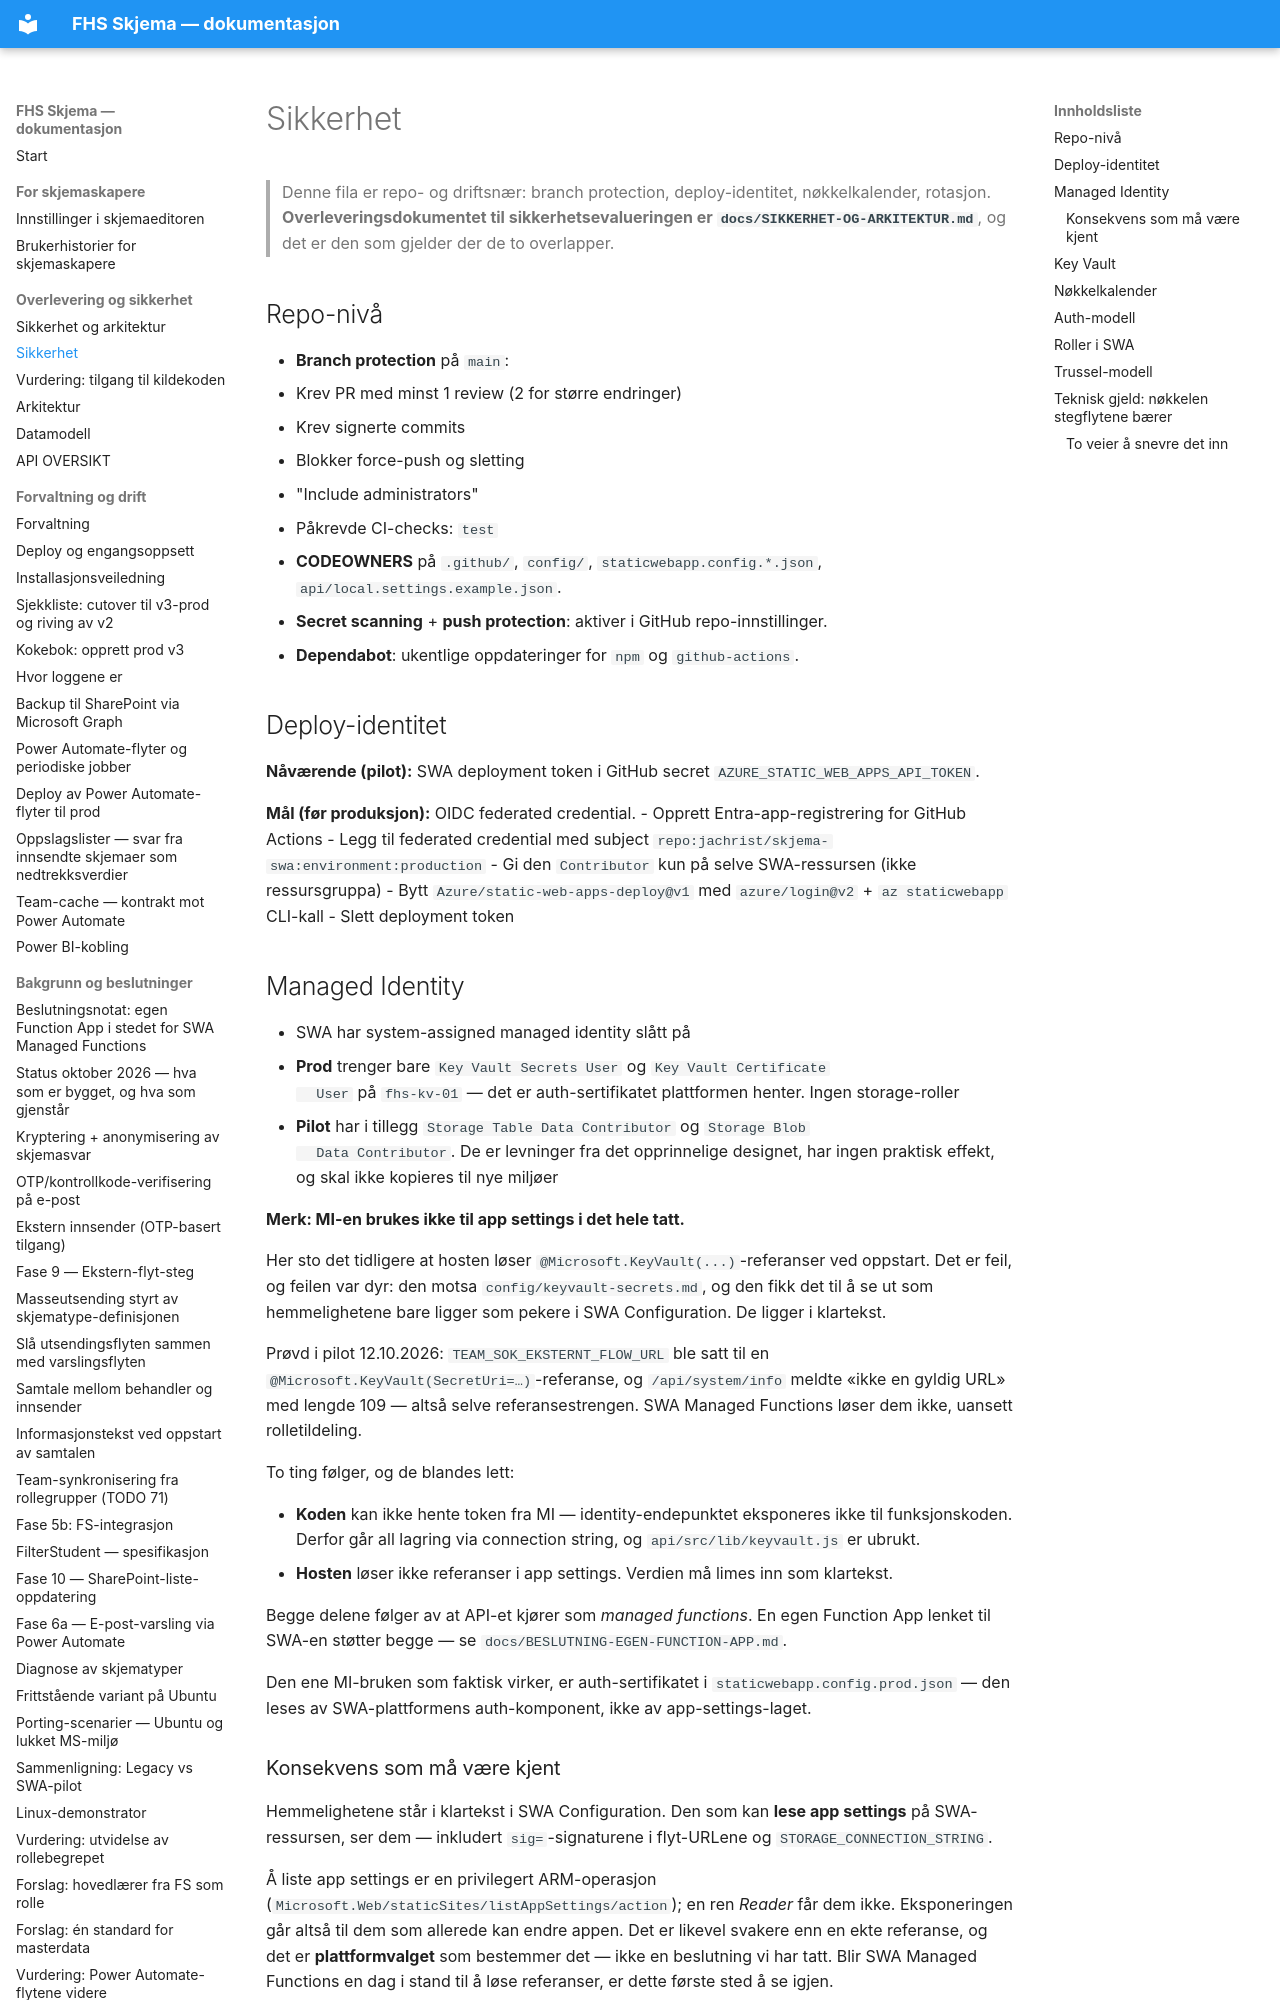

repository: jachrist/skjema-swa · page: SECURITY.html · generator: mkdocs

# Sikkerhet

> Denne fila er repo- og driftsnær: branch protection, deploy-identitet,
> nøkkelkalender, rotasjon. **Overleveringsdokumentet til
> sikkerhetsevalueringen er `docs/SIKKERHET-OG-ARKITEKTUR.md`**, og det er den
> som gjelder der de to overlapper.

## Repo-nivå

- **Branch protection** på `main`:
  - Krev PR med minst 1 review (2 for større endringer)
  - Krev signerte commits
  - Blokker force-push og sletting
  - "Include administrators"
  - Påkrevde CI-checks: `test`
- **CODEOWNERS** på `.github/`, `config/`, `staticwebapp.config.*.json`, `api/local.settings.example.json`.
- **Secret scanning** + **push protection**: aktiver i GitHub repo-innstillinger.
- **Dependabot**: ukentlige oppdateringer for `npm` og `github-actions`.

## Deploy-identitet

**Nåværende (pilot):** SWA deployment token i GitHub secret `AZURE_STATIC_WEB_APPS_API_TOKEN`.

**Mål (før produksjon):** OIDC federated credential.
- Opprett Entra-app-registrering for GitHub Actions
- Legg til federated credential med subject `repo:jachrist/skjema-swa:environment:production`
- Gi den `Contributor` kun på selve SWA-ressursen (ikke ressursgruppa)
- Bytt `Azure/static-web-apps-deploy@v1` med `azure/login@v2` + `az staticwebapp` CLI-kall
- Slett deployment token

## Managed Identity

- SWA har system-assigned managed identity slått på
- **Prod** trenger bare `Key Vault Secrets User` og `Key Vault Certificate
  User` på `fhs-kv-01` — det er auth-sertifikatet plattformen henter. Ingen
  storage-roller
- **Pilot** har i tillegg `Storage Table Data Contributor` og `Storage Blob
  Data Contributor`. De er levninger fra det opprinnelige designet, har ingen
  praktisk effekt, og skal ikke kopieres til nye miljøer

**Merk: MI-en brukes ikke til app settings i det hele tatt.**

Her sto det tidligere at hosten løser `@Microsoft.KeyVault(...)`-referanser ved
oppstart. Det er feil, og feilen var dyr: den motsa
`config/keyvault-secrets.md`, og den fikk det til å se ut som hemmelighetene
bare ligger som pekere i SWA Configuration. De ligger i klartekst.

Prøvd i pilot 12.10.2026: `TEAM_SOK_EKSTERNT_FLOW_URL` ble satt til en
`@Microsoft.KeyVault(SecretUri=…)`-referanse, og `/api/system/info` meldte
«ikke en gyldig URL» med lengde 109 — altså selve referansestrengen. SWA
Managed Functions løser dem ikke, uansett rolletildeling.

To ting følger, og de blandes lett:

- **Koden** kan ikke hente token fra MI — identity-endepunktet eksponeres ikke
  til funksjonskoden. Derfor går all lagring via connection string, og
  `api/src/lib/keyvault.js` er ubrukt.
- **Hosten** løser ikke referanser i app settings. Verdien må limes inn som
  klartekst.

Begge delene følger av at API-et kjører som *managed functions*. En egen
Function App lenket til SWA-en støtter begge — se
`docs/BESLUTNING-EGEN-FUNCTION-APP.md`.

Den ene MI-bruken som faktisk virker, er auth-sertifikatet i
`staticwebapp.config.prod.json` — den leses av SWA-plattformens
auth-komponent, ikke av app-settings-laget.

### Konsekvens som må være kjent

Hemmelighetene står i klartekst i SWA Configuration. Den som kan **lese app
settings** på SWA-ressursen, ser dem — inkludert `sig=`-signaturene i
flyt-URLene og `STORAGE_CONNECTION_STRING`.

Å liste app settings er en privilegert ARM-operasjon
(`Microsoft.Web/staticSites/listAppSettings/action`); en ren *Reader* får dem
ikke. Eksponeringen går altså til dem som allerede kan endre appen. Det er
likevel svakere enn en ekte referanse, og det er **plattformvalget** som
bestemmer det — ikke en beslutning vi har tatt. Blir SWA Managed Functions
en dag i stand til å løse referanser, er dette første sted å se igjen.

Appen lekker dem ikke selv: `/api/system/info` viser bare lengde, og for
flyt-URLer bare vertsnavn og sti — aldri query-strengen der signaturen ligger.
